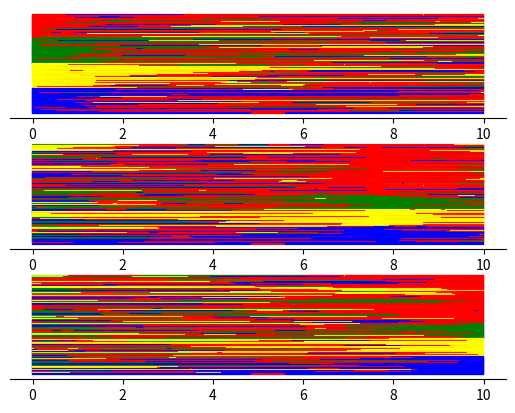

Write Python code to recreate this figure.
import matplotlib.pyplot as plt
import numpy as np
import seaborn as sns


def get_normalised_generator(frequencies, rate_matrix=None):
    """
    Calculates the normalised generator from the rate matrix and character state frequencies.

    :param frequencies: character state frequencies.
    :type frequencies: numpy.array
    :param rate_matrix: (optional) rate matrix (by default an all-equal-rate matrix is used)
    :type rate_matrix: numpy.ndarray
    :return: normalised generator 1/mu Q
    :rtype: numpy.ndarray
    """
    if rate_matrix is None:
        n = len(frequencies)
        rate_matrix = np.ones(shape=(n, n), dtype=np.float64) - np.eye(n)
    generator = rate_matrix * frequencies
    generator -= np.diag(generator.sum(axis=1))
    mu = -generator.diagonal().dot(frequencies)
    generator /= mu
    return generator


def simulate_sequence(nucleotide_array, rate_matrix, max_time):
    """
    Simulates the tree evolution from a root over the given time based on the given model.

    :param max_time: float, time over which we generate a tree.
    :return: the simulated tree (ete3.Tree).
    """
    # evolve till the time is up, following Gillespie
    time = 0

    nt_rate_sums = rate_matrix.sum(axis=0)
    event_times = []
    nucleotide_arrays = [nucleotide_array]

    while time < max_time:
        # first we need to calculate rate sum
        rate_sums = nt_rate_sums[nucleotide_arrays[-1]]
        total_rate = rate_sums.sum()

        # now let us see when next event takes place
        time += np.random.exponential(1 / total_rate, 1)[0]

        # Check if the time is up
        if time > max_time:
            break
        event_times.append(time)

        # now let us see which event will happen
        random_event = np.random.uniform(0, 1, 1)[0] * total_rate

        next_nucleotide_array = np.copy(nucleotide_arrays[-1])

        for i in range(len(next_nucleotide_array)):
            # check if this nucleotide is to mutate
            if random_event < rate_sums[i]:
                transition_rates = rate_matrix[nucleotide_arrays[-1][i], :]
                for j in range(4):
                    if random_event < transition_rates[j]:
                        next_nucleotide_array[i] = j
                        # print('Nucleotide at position {i} i changed from {k} to {j}'.format(i=i, k=nucleotide_arrays[-1][i], j=j))
                        break
                    random_event -= transition_rates[j]
                break
            random_event -= rate_sums[i]
            if i == len(next_nucleotide_array) - 1:
                print('No event')
        nucleotide_arrays.append(next_nucleotide_array)

    return nucleotide_arrays, event_times


if __name__ == "__main__":
    rate_matrix = np.ones(shape=(4, 4), dtype=np.float64) - np.eye(4)
    rate_matrix *= np.array([0.7, 0.1, 0.1, 0.1])

    # rate_matrix = get_normalised_generator(np.array([0.3, 0.2, 0.2, 0.3]))
    # rate_matrix -= rate_matrix * np.eye(len(rate_matrix))
    print(rate_matrix)
    N = 100
    nucleotide_array = np.array([0, 1, 2, 3] * N)
    M = len(nucleotide_array)
    nucleotide_arrays, event_times = simulate_sequence(nucleotide_array, rate_matrix, 10)
    print(event_times)
    nucleotide_matrix = np.array(nucleotide_arrays).transpose()
    n2color = {0: 'red', 1: 'green', 2: 'yellow', 3: 'blue'}
    fig, (ax1, ax2, ax3) = plt.subplots(3, 1)

    def plot(ax):
        for i in range(M):
            prev_time = 0
            prev_nuc = nucleotide_matrix[i, 0]
            for time, nuc in zip(event_times, nucleotide_matrix[i, 1:]):
                if time == event_times[-1] or prev_nuc != nuc:
                    ax.plot([prev_time, time], [M - i, M - i], color=n2color[prev_nuc])
                    prev_time = time
                    prev_nuc = nuc
        ax.spines['right'].set_visible(False)
        ax.spines['top'].set_visible(False)
        ax.spines['left'].set_visible(False)
        ax.get_yaxis().set_visible(False)
        ax.get_yaxis().set_ticks([])

    nucleotide_matrix = nucleotide_matrix[nucleotide_matrix[:, 0].argsort()]
    plot(ax1)

    nucleotide_matrix = nucleotide_matrix[nucleotide_matrix[:, -len(event_times) // 4].argsort()]
    plot(ax2)

    nucleotide_matrix = nucleotide_matrix[nucleotide_matrix[:, -1].argsort()]
    plot(ax3)

    # sns.set(style="whitegrid")
    # sns.heatmap(nucleotide_matrix)
    plt.show()


